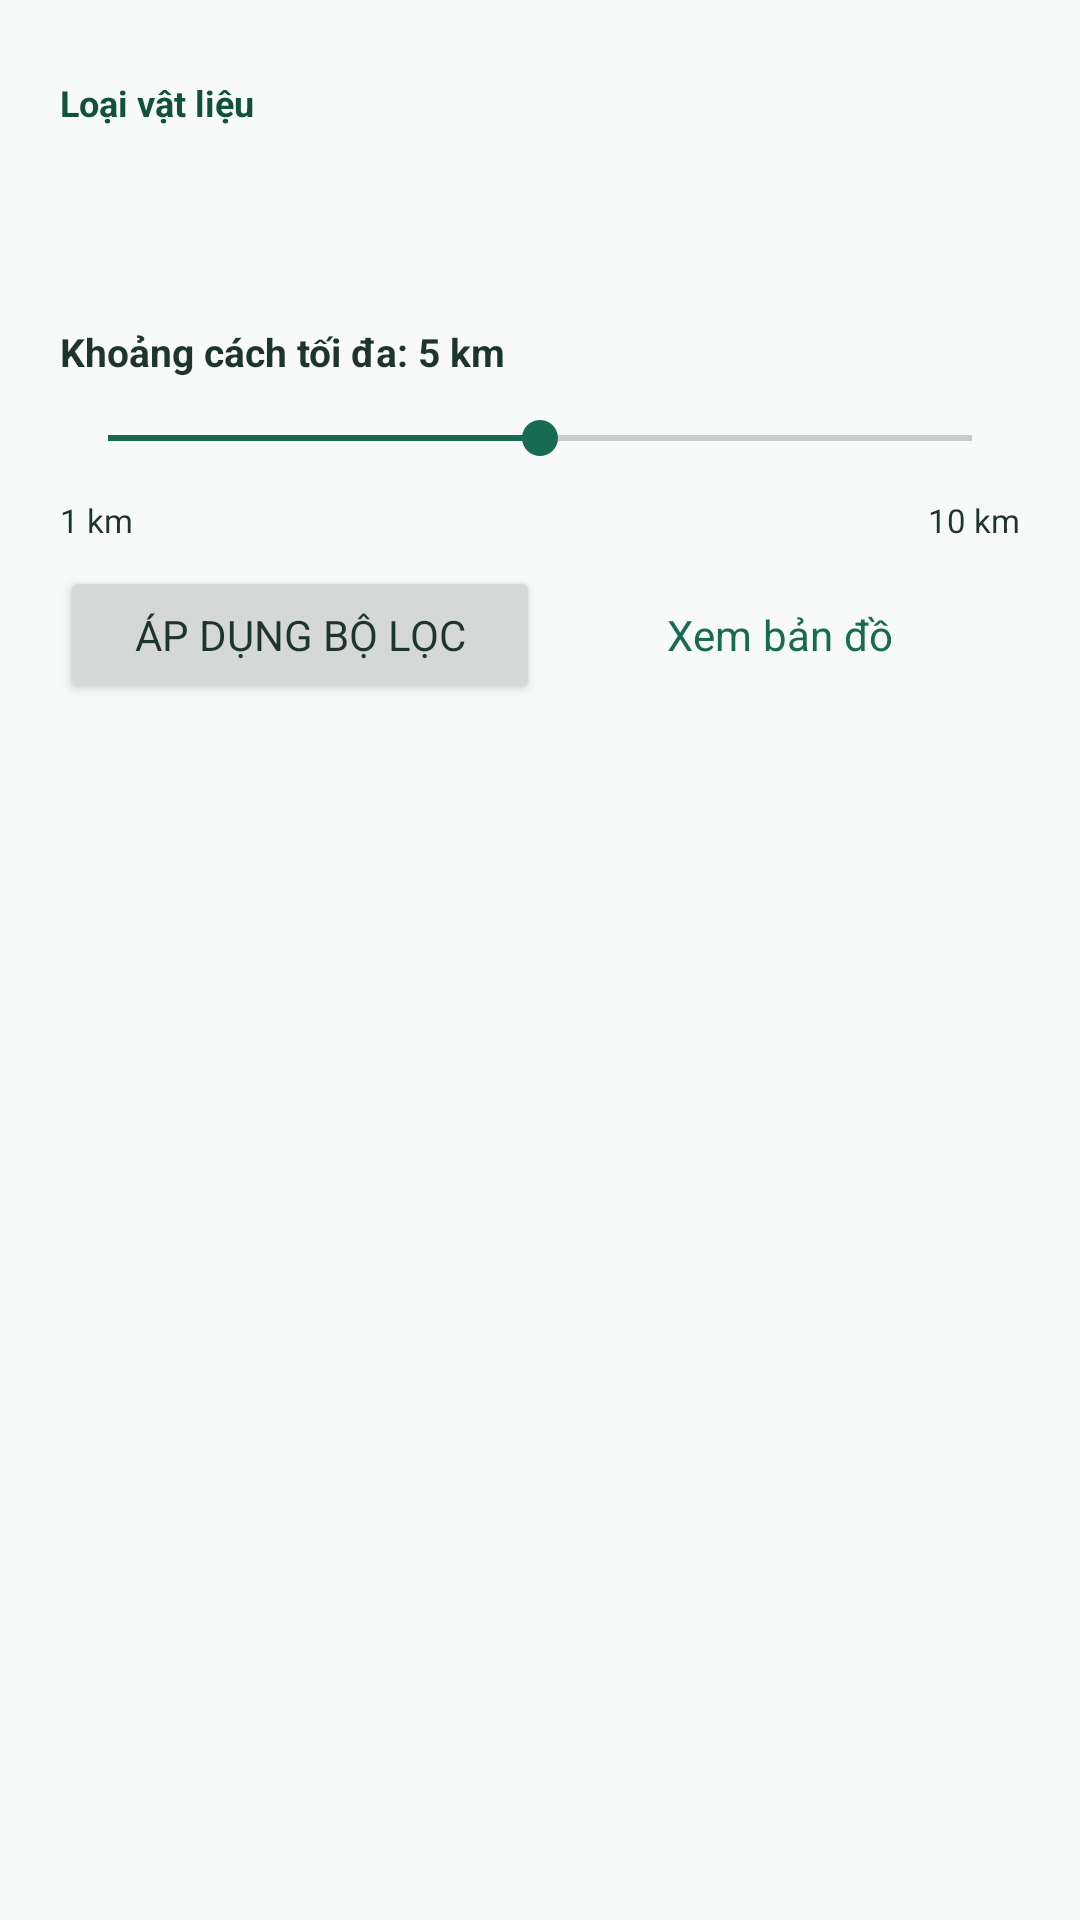

Layout XML and referenced resources for this Android screen:
<!-- AndroidManifest.xml: application theme Theme.RecycleCollect -->
<!-- res/layout/activity_explore_requests.xml -->
<?xml version='1.0' encoding='utf-8'?>
<LinearLayout xmlns:android="http://schemas.android.com/apk/res/android" android:layout_width="match_parent" android:layout_height="match_parent" android:orientation="vertical" android:background="@color/surface" android:padding="20dp">
  <TextView android:layout_width="match_parent" android:layout_height="wrap_content" android:text="Loại vật liệu" android:textSize="12sp" android:textStyle="bold" android:textColor="@color/green_dark" android:layout_marginTop="6dp"/>
  <Spinner android:layout_width="match_parent" android:layout_height="46dp" android:id="@+id/material_filter" android:background="@drawable/bg_card"/>
  <TextView android:id="@+id/distance_label" android:layout_width="match_parent" android:layout_height="wrap_content" android:text="Khoảng cách tối đa: 5 km" android:textSize="13sp" android:textStyle="bold" android:textColor="@color/ink" android:layout_marginTop="20dp"/>
  <SeekBar android:layout_width="match_parent" android:layout_height="40dp" android:id="@+id/distance_filter" android:max="10" android:progress="5"/>
  <LinearLayout android:layout_width="match_parent" android:layout_height="wrap_content" android:orientation="horizontal">
    <TextView android:layout_width="0dp" android:layout_height="wrap_content" android:text="1 km" android:textSize="11sp" android:textStyle="normal" android:textColor="@color/ink" android:layout_marginTop="0dp" android:layout_weight="1"/>
    <TextView android:layout_width="wrap_content" android:layout_height="wrap_content" android:text="10 km" android:textSize="11sp" android:textStyle="normal" android:textColor="@color/ink" android:layout_marginTop="0dp"/>
  </LinearLayout>
  <LinearLayout android:layout_width="match_parent" android:layout_height="wrap_content" android:orientation="horizontal" android:layout_marginTop="8dp">
    <Button android:layout_width="0dp" android:layout_height="46dp" android:id="@+id/btn_filter" android:text="Áp dụng bộ lọc" android:layout_marginTop="0dp" android:layout_weight="1"/>
    <Button android:layout_width="0dp" android:layout_height="46dp" android:id="@+id/btn_next" android:text="Xem bản đồ" android:layout_marginTop="0dp" style="@style/SecondaryButton" android:layout_weight="1"/>
  </LinearLayout>
  <ScrollView android:layout_width="match_parent" android:layout_height="0dp" android:layout_weight="1" android:layout_marginTop="15dp">
    <LinearLayout android:layout_width="match_parent" android:layout_height="wrap_content" android:id="@+id/explore_list" android:orientation="vertical"/>
  </ScrollView>
</LinearLayout>
<!-- resources referenced by this layout -->
<resources>
  <color name="green_dark">#10513E</color>
  <color name="ink">#1E352C</color>
  <color name="surface">#F7FAF8</color>
  <style name="SecondaryButton" parent="Widget.Material3.Button.OutlinedButton">
      <item name="cornerRadius">12dp</item>
      <item name="strokeColor">@color/green</item>
      <item name="strokeWidth">1dp</item>
      <item name="backgroundTint">#FFFFFF</item>
      <item name="android:textColor">@color/green</item>
      <item name="android:textAllCaps">false</item>
      <item name="android:minHeight">44dp</item>
    </style>
  <style name="Theme.RecycleCollect" parent="Theme.Material3.Light.NoActionBar">
      <item name="android:fontFamily">sans-serif</item>
      <item name="colorPrimary">@color/green</item>
      <item name="colorOnPrimary">#FFFFFF</item>
      <item name="colorSecondary">@color/green</item>
      <item name="colorAccent">@color/green</item>
      <item name="android:colorAccent">@color/green</item>
      <item name="android:windowBackground">@color/surface</item>
      <item name="android:navigationBarColor">#FFFFFF</item>
      <item name="android:statusBarColor">@color/green_dark</item>
      <item name="android:windowLightStatusBar">false</item>
      <item name="android:textColorPrimary">@color/ink</item>
      <item name="materialButtonStyle">@style/WireButton</item>
    </style>
  <color name="green">#176B52</color>
  <style name="WireButton" parent="Widget.Material3.Button">
      <item name="cornerRadius">12dp</item>
      <item name="backgroundTint">@color/green</item>
      <item name="android:textColor">#FFFFFF</item>
      <item name="android:textAllCaps">false</item>
      <item name="android:minHeight">44dp</item>
    </style>
</resources>
